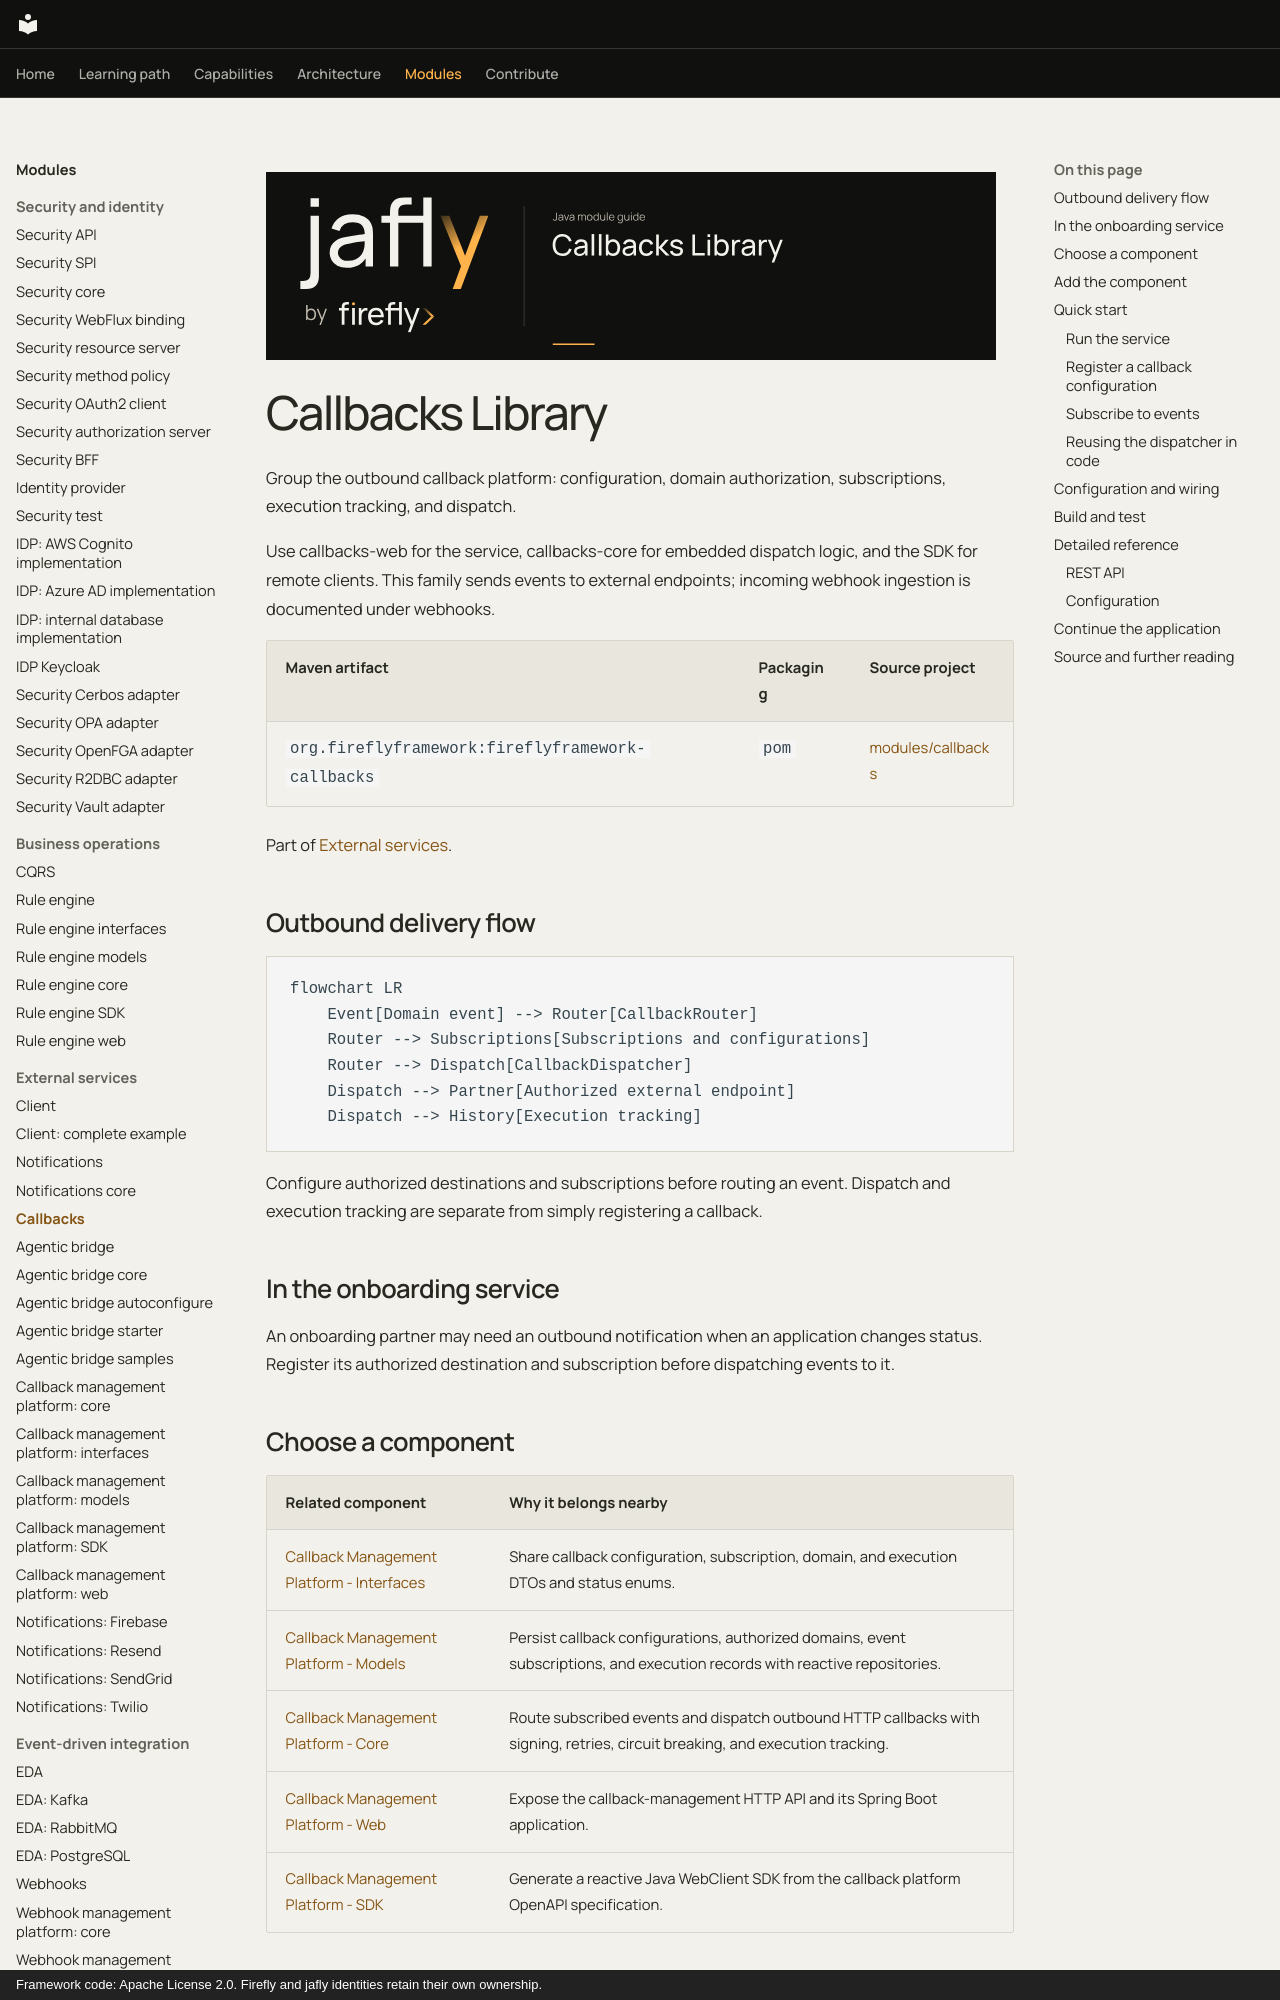

repository: fireflyframework/fireflyframework-jafly · page: modules/callbacks/index.html · generator: mkdocs · copyright: Framework code: Apache License 2.0. Firefly and jafly identities retain their own ownership.

![Jafly. Callbacks Library](../assets/modules/callbacks.svg)

# Callbacks Library

Group the outbound callback platform: configuration, domain authorization, subscriptions, execution tracking, and dispatch.

Use callbacks-web for the service, callbacks-core for embedded dispatch logic, and the SDK for remote clients. This family sends events to external endpoints; incoming webhook ingestion is documented under webhooks.

| Maven artifact | Packaging | Source project |
| --- | --- | --- |
| `org.fireflyframework:fireflyframework-callbacks` | `pom` | [modules/callbacks](https://github.com/fireflyframework/fireflyframework-jafly/tree/main/modules/callbacks) |

Part of [External services](index.md#external-services).

## Outbound delivery flow

```mermaid
flowchart LR
    Event[Domain event] --> Router[CallbackRouter]
    Router --> Subscriptions[Subscriptions and configurations]
    Router --> Dispatch[CallbackDispatcher]
    Dispatch --> Partner[Authorized external endpoint]
    Dispatch --> History[Execution tracking]
```

Configure authorized destinations and subscriptions before routing an event. Dispatch and execution tracking are separate from simply registering a callback.

## In the onboarding service

An onboarding partner may need an outbound notification when an application changes status. Register its authorized destination and subscription before dispatching events to it.

## Choose a component

| Related component | Why it belongs nearby |
| --- | --- |
| [Callback Management Platform - Interfaces](callbacks-interfaces.md) | Share callback configuration, subscription, domain, and execution DTOs and status enums. |
| [Callback Management Platform - Models](callbacks-models.md) | Persist callback configurations, authorized domains, event subscriptions, and execution records with reactive repositories. |
| [Callback Management Platform - Core](callbacks-core.md) | Route subscribed events and dispatch outbound HTTP callbacks with signing, retries, circuit breaking, and execution tracking. |
| [Callback Management Platform - Web](callbacks-web.md) | Expose the callback-management HTTP API and its Spring Boot application. |
| [Callback Management Platform - SDK](callbacks-sdk.md) | Generate a reactive Java WebClient SDK from the callback platform OpenAPI specification. |
